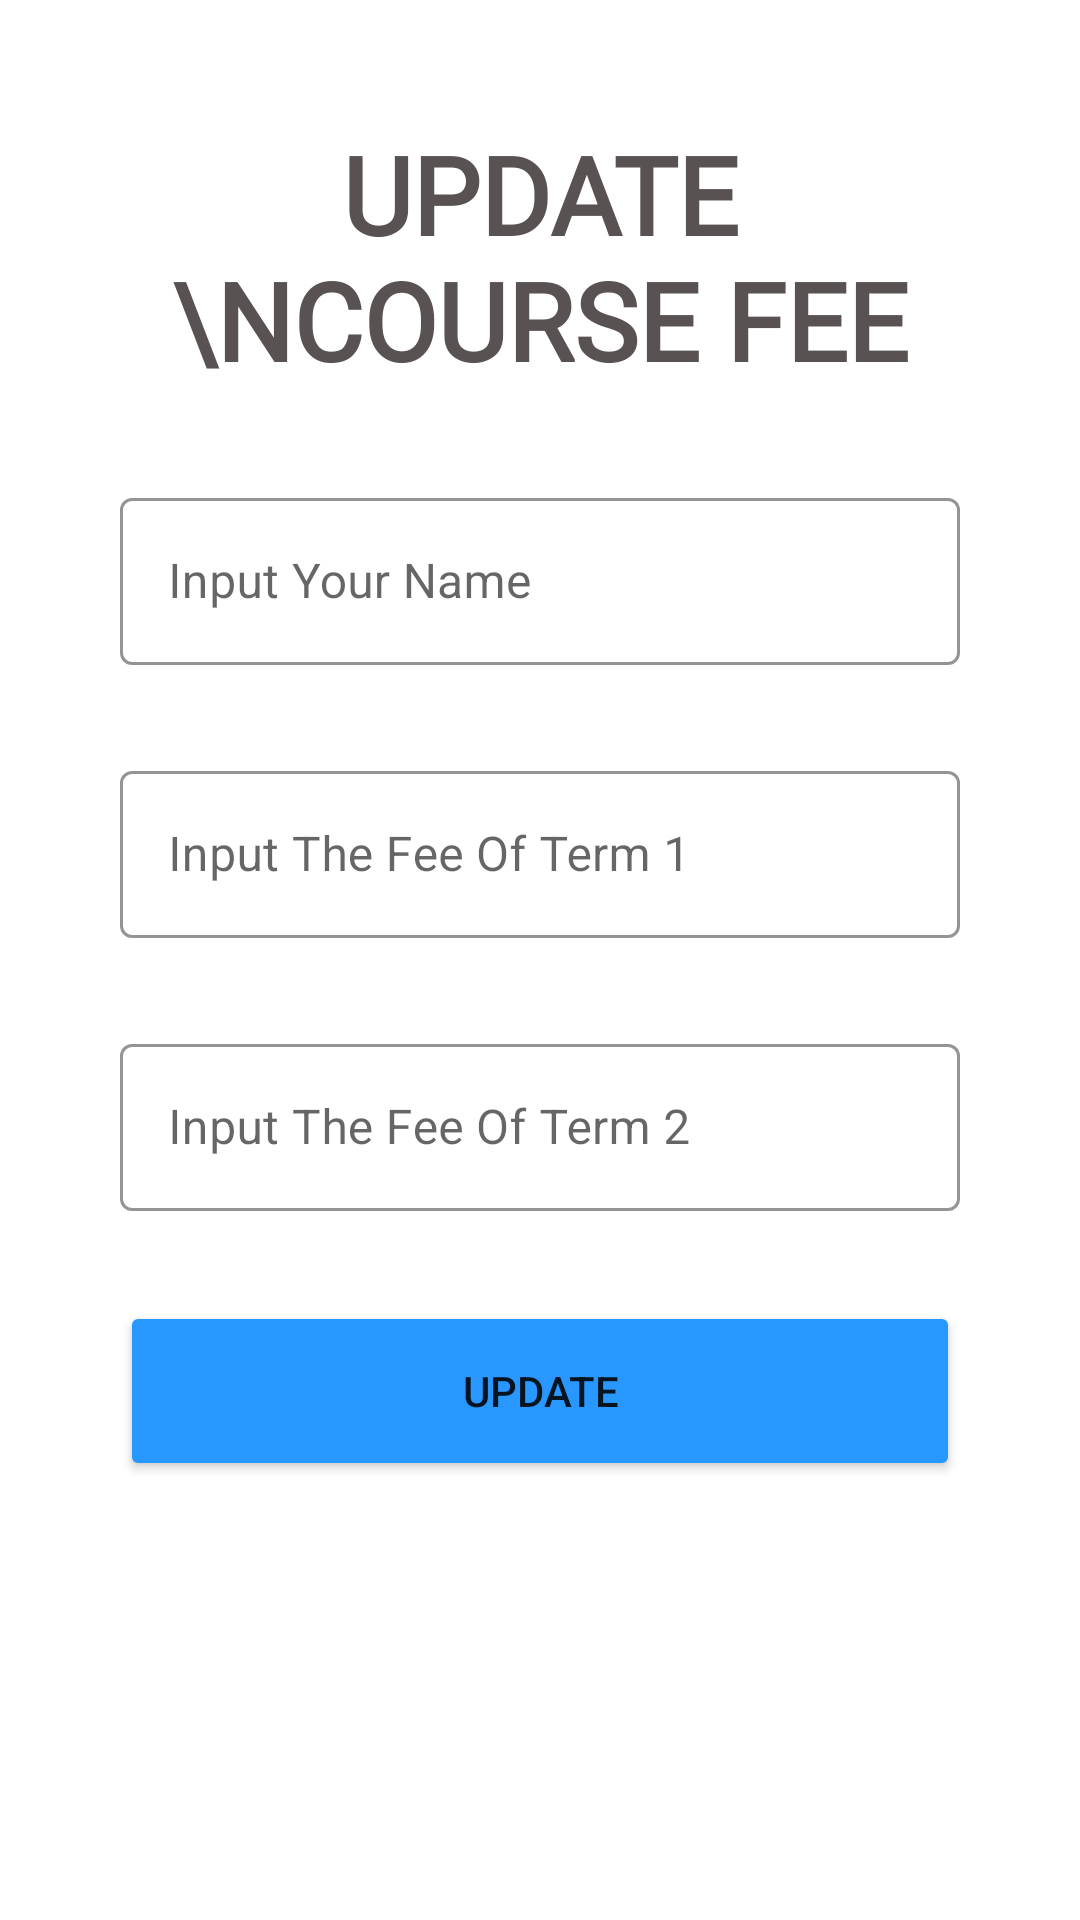

Write the Android layout XML for this screen, with the resource values it uses.
<!-- AndroidManifest.xml: application theme Theme.MBSConnectsAdmin.NoActionBar -->
<!-- res/layout/activity_term_fee.xml -->
<?xml version="1.0" encoding="utf-8"?>
<ScrollView xmlns:android="http://schemas.android.com/apk/res/android"
    xmlns:app="http://schemas.android.com/apk/res-auto"
    xmlns:tools="http://schemas.android.com/tools"
    android:layout_width="match_parent"
    android:layout_height="match_parent"
    tools:context=".fees.term_fee"
    android:paddingRight="40dp"
    android:paddingLeft="40dp">

    <LinearLayout

        android:layout_marginTop="-60dp"
        android:layout_width="match_parent"
        android:layout_height="wrap_content"
        android:orientation="vertical"
        >



        <TextView

            android:layout_width="wrap_content"
            android:layout_height="wrap_content"
            android:layout_gravity="center"
            android:layout_marginTop="100dp"
            android:fontFamily="@font/archivo_black"
            android:text="Update \nCourse Fee"
            android:textStyle="bold"
            android:textAlignment="center"
            android:textAllCaps="true"
            android:textColor="@color/text_Color"
            android:textSize="36sp" />

        <com.google.android.material.textfield.TextInputLayout
            android:layout_marginTop="30dp"
            android:layout_width="match_parent"
            android:layout_height="wrap_content"
            android:hint="Input Your Name"

            app:boxStrokeColor="@color/text_Color"
            app:boxStrokeWidthFocused="2dp"
            app:hintTextColor="@color/text_Color"
            app:endIconTint="@color/text_Color"
            app:startIconDrawable="@drawable/pencil"
            app:endIconMode="clear_text"
            android:id="@+id/fee_name1"
            app:startIconTint="@color/text_Color"
            style="@style/Widget.MaterialComponents.TextInputLayout.OutlinedBox"
            >
            <com.google.android.material.textfield.TextInputEditText

                android:layout_width="match_parent"
                android:inputType="text"
                android:layout_height="match_parent"></com.google.android.material.textfield.TextInputEditText>
        </com.google.android.material.textfield.TextInputLayout>



        <com.google.android.material.textfield.TextInputLayout
            android:layout_marginTop="30dp"
            android:layout_width="match_parent"
            android:layout_height="wrap_content"
            android:hint="Input The Fee Of Term 1"

            app:boxStrokeColor="@color/text_Color"
            app:boxStrokeWidthFocused="2dp"
            app:hintTextColor="@color/text_Color"
            app:endIconTint="@color/text_Color"
            app:startIconDrawable="@drawable/pencil"
            app:endIconMode="clear_text"
            android:id="@+id/fee1"
            app:startIconTint="@color/text_Color"
            style="@style/Widget.MaterialComponents.TextInputLayout.OutlinedBox"
            >
            <com.google.android.material.textfield.TextInputEditText

                android:layout_width="match_parent"
                android:inputType="number"
                android:layout_height="match_parent"></com.google.android.material.textfield.TextInputEditText>
        </com.google.android.material.textfield.TextInputLayout>




        <com.google.android.material.textfield.TextInputLayout
            android:layout_marginTop="30dp"
            android:layout_width="match_parent"
            android:layout_height="wrap_content"
            android:hint="Input The Fee Of Term 2"

            app:boxStrokeColor="@color/text_Color"
            app:boxStrokeWidthFocused="2dp"
            app:hintTextColor="@color/text_Color"
            app:endIconTint="@color/text_Color"
            app:startIconDrawable="@drawable/pencil"
            app:endIconMode="clear_text"
            android:id="@+id/fee2"
            app:startIconTint="@color/text_Color"
            style="@style/Widget.MaterialComponents.TextInputLayout.OutlinedBox"
            >
            <com.google.android.material.textfield.TextInputEditText

                android:layout_width="match_parent"
                android:inputType="number"
                android:layout_height="match_parent"></com.google.android.material.textfield.TextInputEditText>
        </com.google.android.material.textfield.TextInputLayout>



        <Button
            android:layout_width="match_parent"
            android:layout_height="60dp"
            android:text="Update"
            android:backgroundTint="#2897FF"
            android:layout_marginTop="30dp"
            android:onClick="update"
            android:layout_marginBottom="60dp"
            ></Button>

    </LinearLayout>

</ScrollView>
<!-- resources referenced by this layout -->
<resources>
  <color name="text_Color">#585252</color>
  <style name="Theme.MBSConnectsAdmin.NoActionBar" parent="Theme.MaterialComponents.DayNight.NoActionBar">
          
          <item name="colorPrimary">@color/purple_500</item>
          <item name="colorPrimaryVariant">@color/purple_700</item>
          <item name="colorOnPrimary">@color/white</item>
          
          <item name="colorSecondary">@color/teal_200</item>
          <item name="colorSecondaryVariant">@color/teal_700</item>
          <item name="colorOnSecondary">@color/black</item>
          
          <item name="android:statusBarColor" tools:targetApi="l">?attr/colorPrimaryVariant</item>
          
      </style>
  <color name="purple_500">#FF6200EE</color>
  <color name="purple_700">#F3F4F7</color>
  <color name="white">#FFFFFFFF</color>
  <color name="teal_200">#FF03DAC5</color>
  <color name="teal_700">#FF018786</color>
  <color name="black">#FF000000</color>
</resources>
